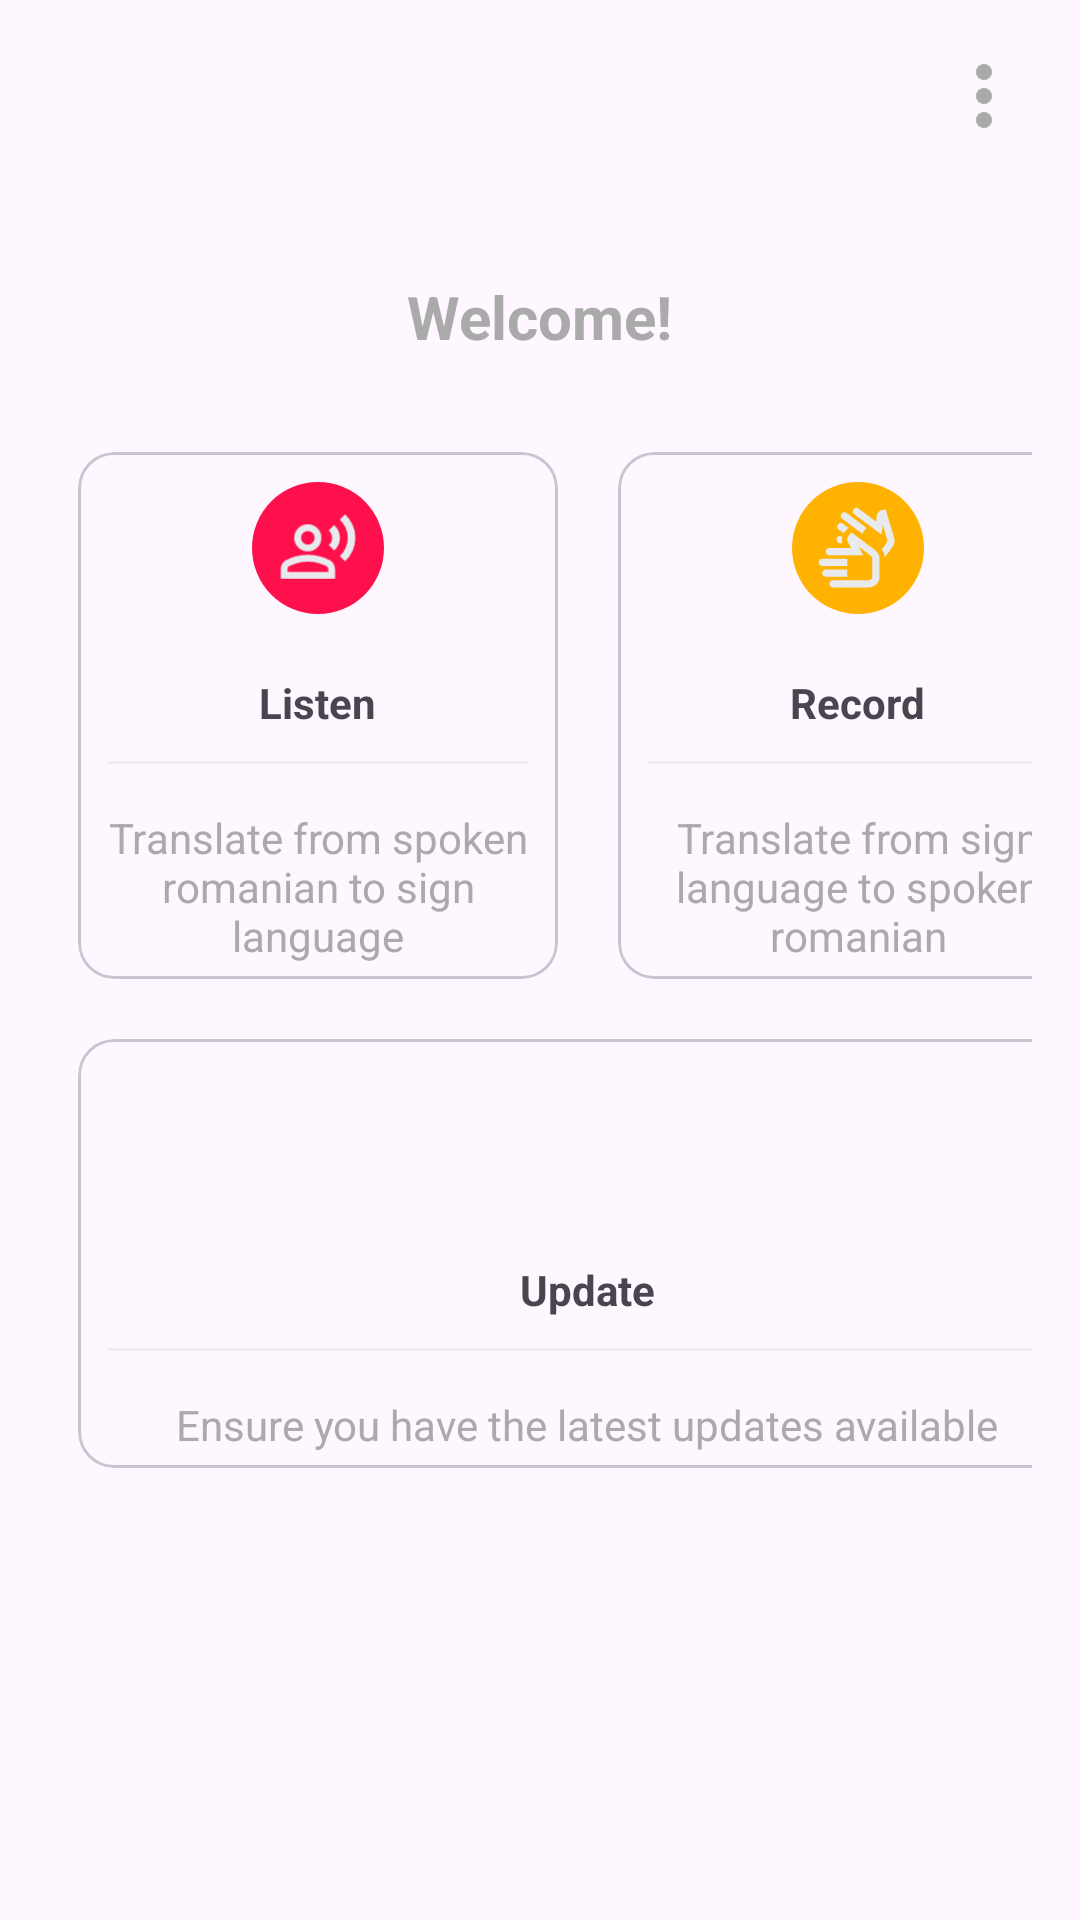

Write the Android layout XML for this screen, with the resource values it uses.
<!-- AndroidManifest.xml: application theme Theme.SignLanguageInterpreter -->
<!-- res/layout/fragment_home.xml -->
<?xml version="1.0" encoding="utf-8"?>
<androidx.constraintlayout.widget.ConstraintLayout xmlns:android="http://schemas.android.com/apk/res/android"
    xmlns:app="http://schemas.android.com/apk/res-auto"
    xmlns:tools="http://schemas.android.com/tools"
    android:layout_width="match_parent"
    android:layout_height="match_parent"
    android:paddingHorizontal="16dp"
    android:paddingVertical="16dp">

    <ImageButton
        android:id="@+id/btn_more_options"
        android:layout_width="wrap_content"
        android:layout_height="wrap_content"
        android:background="?attr/selectableItemBackgroundBorderless"
        android:importantForAccessibility="no"
        android:src="@drawable/more_vert"
        app:layout_constraintEnd_toEndOf="parent"
        app:layout_constraintTop_toTopOf="parent" />

    <androidx.constraintlayout.widget.Guideline
        android:id="@+id/title_guideline"
        android:layout_width="wrap_content"
        android:layout_height="wrap_content"
        android:orientation="horizontal"
        app:layout_constraintGuide_percent="0.125" />

    <TextView
        android:id="@+id/title"
        android:layout_width="wrap_content"
        android:layout_height="wrap_content"
        android:text="@string/greeting"
        android:textColor="@android:color/darker_gray"
        android:textSize="20sp"
        android:textStyle="bold"
        app:layout_constraintEnd_toEndOf="parent"
        app:layout_constraintStart_toStartOf="parent"
        app:layout_constraintTop_toBottomOf="@id/title_guideline" />

    <LinearLayout
        android:layout_width="wrap_content"
        android:layout_height="wrap_content"
        android:orientation="vertical"
        app:layout_constraintBottom_toBottomOf="parent"
        app:layout_constraintEnd_toEndOf="parent"
        app:layout_constraintStart_toStartOf="parent"
        app:layout_constraintTop_toTopOf="parent">

        <LinearLayout
            android:layout_width="wrap_content"
            android:layout_height="wrap_content">

            <com.google.android.material.card.MaterialCardView
                android:id="@+id/ro_to_sl"
                android:layout_width="160dp"
                android:layout_height="wrap_content"
                android:layout_margin="10dp"
                android:clickable="true"
                android:foreground="?android:attr/selectableItemBackground"
                tools:ignore="TextSizeCheck">

                <LinearLayout
                    android:layout_width="match_parent"
                    android:layout_height="match_parent"
                    android:gravity="center"
                    android:orientation="vertical">

                    <ImageView
                        android:layout_width="64dp"
                        android:layout_height="64dp"
                        android:padding="10dp"
                        android:src="@drawable/pink_person_speaking"
                        tools:ignore="ContentDescription" />

                    <TextView
                        android:layout_width="wrap_content"
                        android:layout_height="wrap_content"
                        android:layout_marginTop="10dp"
                        android:text="@string/ro_to_sl_title"
                        android:textStyle="bold" />

                    <View
                        android:layout_width="match_parent"
                        android:layout_height="1dp"
                        android:layout_margin="10dp"
                        android:background="#ededed" />

                    <TextView
                        android:layout_width="wrap_content"
                        android:layout_height="wrap_content"
                        android:gravity="center"
                        android:padding="5dp"
                        android:text="@string/ro_to_sl_body"
                        android:textColor="@android:color/darker_gray" />
                </LinearLayout>
            </com.google.android.material.card.MaterialCardView>

            <com.google.android.material.card.MaterialCardView
                android:id="@+id/sl_to_ro"
                android:layout_width="160dp"
                android:layout_height="wrap_content"
                android:layout_margin="10dp"
                android:clickable="true"
                android:foreground="?android:attr/selectableItemBackground">

                <LinearLayout
                    android:layout_width="match_parent"
                    android:layout_height="match_parent"
                    android:gravity="center"
                    android:orientation="vertical">

                    <ImageView
                        android:layout_width="64dp"
                        android:layout_height="64dp"
                        android:padding="10dp"
                        android:src="@drawable/yellow_sign_language"
                        tools:ignore="ContentDescription,ImageContrastCheck" />

                    <TextView
                        android:layout_width="wrap_content"
                        android:layout_height="wrap_content"
                        android:layout_marginTop="10dp"
                        android:text="@string/sl_to_ro_title"
                        android:textStyle="bold" />

                    <View
                        android:layout_width="match_parent"
                        android:layout_height="1dp"
                        android:layout_margin="10dp"
                        android:background="#ededed" />

                    <TextView
                        android:layout_width="wrap_content"
                        android:layout_height="wrap_content"
                        android:gravity="center"
                        android:padding="5dp"
                        android:text="@string/sl_to_ro_body"
                        android:textColor="@android:color/darker_gray"
                        tools:ignore="TextContrastCheck" />
                </LinearLayout>
            </com.google.android.material.card.MaterialCardView>
        </LinearLayout>

        <com.google.android.material.card.MaterialCardView
            android:id="@+id/update"
            android:layout_width="340dp"
            android:layout_height="wrap_content"
            android:layout_margin="10dp"
            android:clickable="true"
            android:foreground="?android:attr/selectableItemBackground">

            <LinearLayout
                android:layout_width="match_parent"
                android:layout_height="match_parent"
                android:gravity="center"
                android:orientation="vertical">

                <ImageView
                    android:layout_width="64dp"
                    android:layout_height="64dp"
                    android:padding="10dp"
                    android:src="@drawable/green_update"
                    tools:ignore="ContentDescription,ImageContrastCheck" />

                <TextView
                    android:layout_width="wrap_content"
                    android:layout_height="wrap_content"
                    android:layout_marginTop="10dp"
                    android:text="@string/update_title"
                    android:textStyle="bold" />

                <View
                    android:layout_width="match_parent"
                    android:layout_height="1dp"
                    android:layout_margin="10dp"
                    android:background="#ededed" />

                <TextView
                    android:layout_width="wrap_content"
                    android:layout_height="wrap_content"
                    android:gravity="center"
                    android:padding="5dp"
                    android:text="@string/update_body"
                    android:textColor="@android:color/darker_gray"
                    tools:ignore="TextContrastCheck" />
            </LinearLayout>
        </com.google.android.material.card.MaterialCardView>
    </LinearLayout>

    <ProgressBar
        android:id="@+id/loading"
        android:layout_width="wrap_content"
        android:layout_height="wrap_content"
        android:layout_gravity="center"
        android:visibility="gone"
        app:layout_constraintBottom_toBottomOf="parent"
        app:layout_constraintEnd_toEndOf="parent"
        app:layout_constraintStart_toStartOf="parent"
        app:layout_constraintTop_toTopOf="parent" />
</androidx.constraintlayout.widget.ConstraintLayout>
<!-- resources referenced by this layout -->
<resources>
  <!-- drawable green_update (drawable) -->
  <?xml version="1.0" encoding="utf-8"?>
  <layer-list xmlns:android="http://schemas.android.com/apk/res/android">
      <item
          android:drawable="@drawable/green_circle"
          android:gravity="fill"
  
          />
      <item
          android:drawable="@drawable/update"
          android:gravity="center" />
  
  </layer-list>
  <!-- drawable more_vert (drawable) -->
  <vector xmlns:android="http://schemas.android.com/apk/res/android"
      android:width="32dp"
      android:height="32dp"
      android:viewportWidth="24"
      android:viewportHeight="24">
    <path
        android:pathData="M12,8c1.1,0 2,-0.9 2,-2s-0.9,-2 -2,-2 -2,0.9 -2,2 0.9,2 2,2zM12,10c-1.1,0 -2,0.9 -2,2s0.9,2 2,2 2,-0.9 2,-2 -0.9,-2 -2,-2zM12,16c-1.1,0 -2,0.9 -2,2s0.9,2 2,2 2,-0.9 2,-2 -0.9,-2 -2,-2z"
        android:fillColor="@android:color/darker_gray"/>
  </vector>
  <!-- drawable pink_person_speaking (drawable) -->
  <?xml version="1.0" encoding="utf-8"?>
  <layer-list xmlns:android="http://schemas.android.com/apk/res/android">
      <item
          android:drawable="@drawable/pink_circle"
          android:gravity="fill"
  
          />
      <item
          android:drawable="@drawable/person_speaking"
          android:gravity="center" />
  
  </layer-list>
  <!-- drawable yellow_sign_language (drawable) -->
  <?xml version="1.0" encoding="utf-8"?>
  <layer-list xmlns:android="http://schemas.android.com/apk/res/android">
      <item
          android:drawable="@drawable/yellow_circle"
          android:gravity="fill"
  
          />
      <item
          android:drawable="@drawable/sign_language"
          android:gravity="center" />
  
  </layer-list>
  <string name="greeting">Welcome!</string>
  <string name="ro_to_sl_body">Translate from spoken romanian to sign language</string>
  <string name="ro_to_sl_title">Listen</string>
  <string name="sl_to_ro_body">Translate from sign language to spoken romanian</string>
  <string name="sl_to_ro_title">Record</string>
  <string name="update_body">Ensure you have the latest updates available</string>
  <string name="update_title">Update</string>
  <style name="Theme.SignLanguageInterpreter" parent="Base.Theme.SignLanguageInterpreter" />
  <!-- drawable green_circle (drawable) -->
  <?xml version="1.0" encoding="utf-8"?>
  <shape xmlns:android="http://schemas.android.com/apk/res/android"
      android:shape="oval">
  
      <solid android:color="#00bfa5" />
  
      <size
          android:width="36dp"
          android:height="36dp" />
  </shape>
  <!-- drawable pink_circle (drawable) -->
  <?xml version="1.0" encoding="utf-8"?>
  <shape xmlns:android="http://schemas.android.com/apk/res/android"
      android:shape="oval">
  
      <solid android:color="#fe104d" />
  
      <size
          android:width="68dp"
          android:height="68dp" />
  </shape>
  <!-- drawable yellow_circle (drawable) -->
  <?xml version="1.0" encoding="utf-8"?>
  <shape xmlns:android="http://schemas.android.com/apk/res/android"
      android:shape="oval">
  
      <solid android:color="#ffb300" />
  
      <size
          android:width="64dp"
          android:height="64dp" />
  </shape>
  <style name="Base.Theme.SignLanguageInterpreter" parent="Theme.Material3.DayNight.NoActionBar">
          <item name="android:windowLayoutInDisplayCutoutMode">shortEdges</item>
      </style>
</resources>
